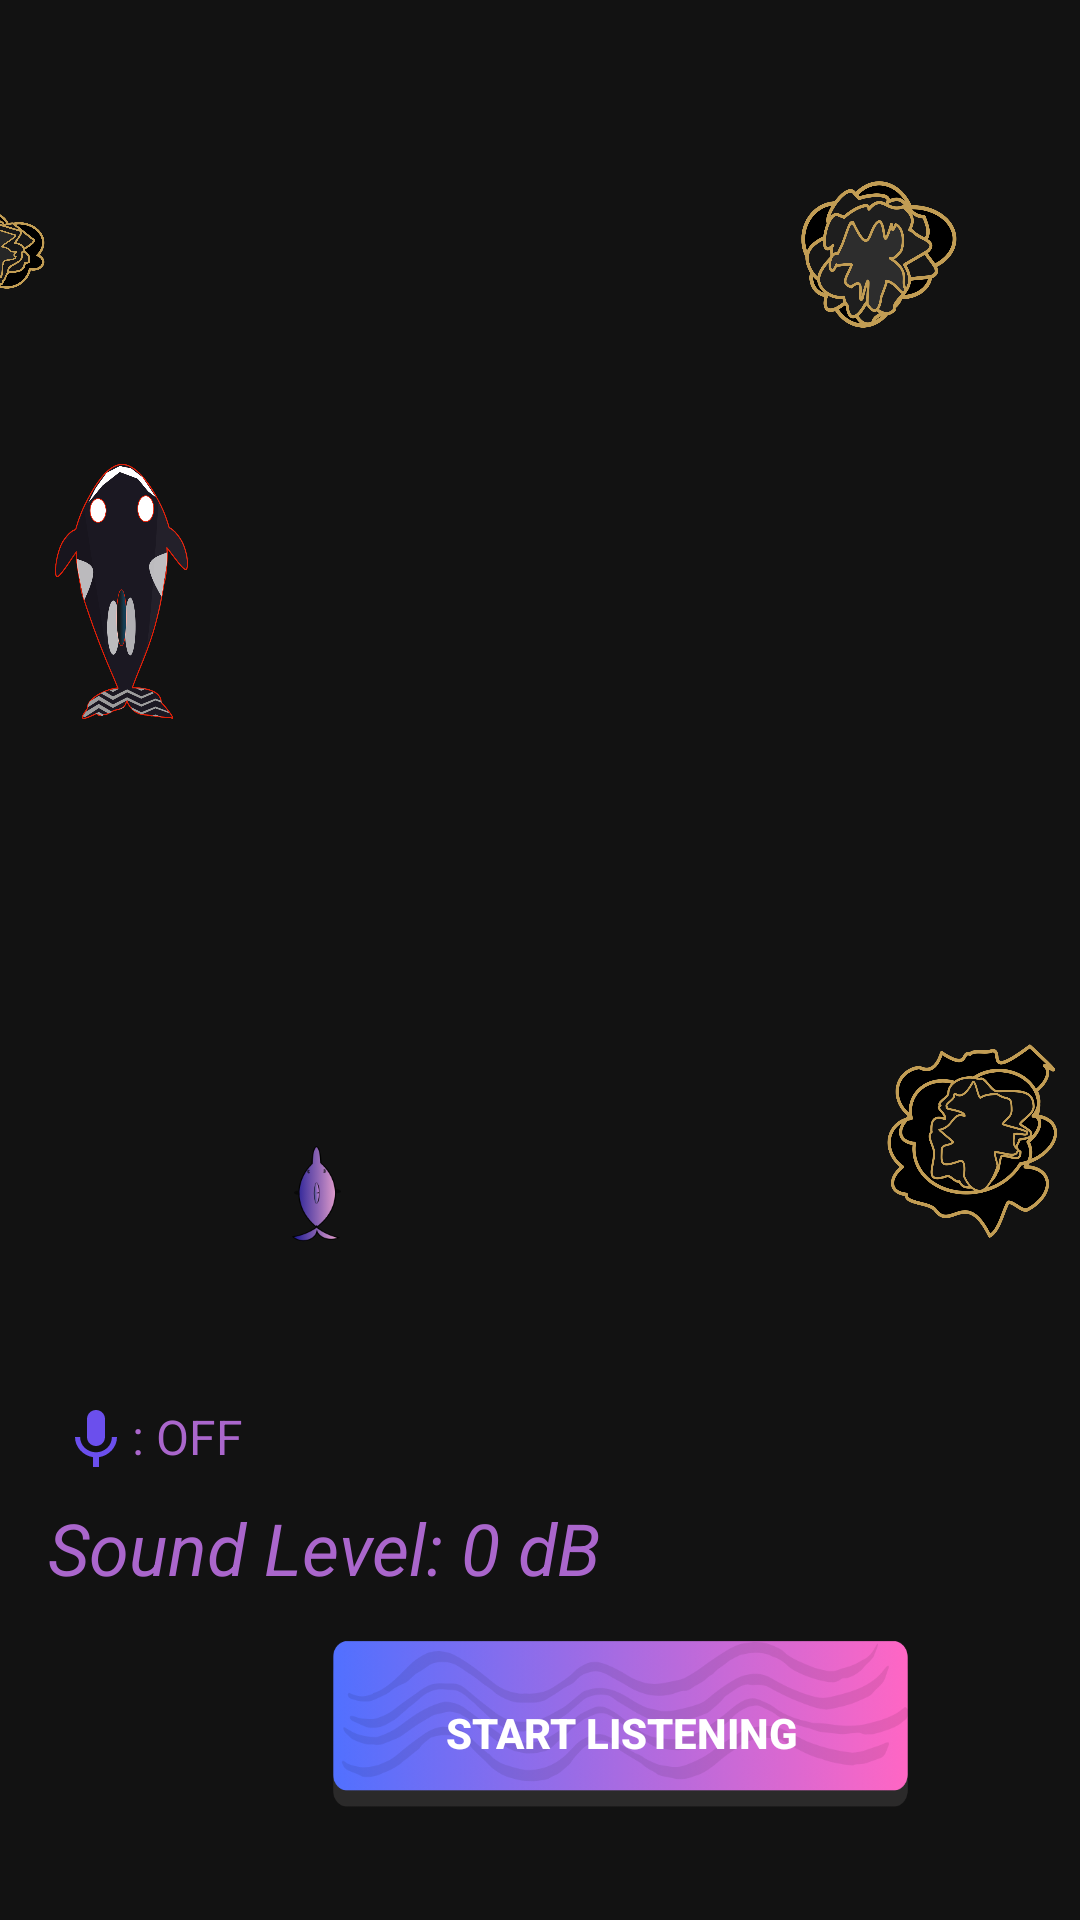

Here is an Android app screen rendered from its layout file. Give the layout XML and the strings, colors and styles it references.
<!-- AndroidManifest.xml: application theme Theme.Echolocation -->
<!-- res/layout/echosound.xml -->
<androidx.constraintlayout.widget.ConstraintLayout xmlns:android="http://schemas.android.com/apk/res/android"
    xmlns:app="http://schemas.android.com/apk/res-auto"
    xmlns:tools="http://schemas.android.com/tools"
    android:id="@+id/main"
    android:layout_width="match_parent"
    android:layout_height="match_parent"
    android:background="@drawable/bg"
    android:padding="0dp">

    <TextView
        android:id="@+id/soundLevelTextView"
        android:layout_width="wrap_content"
        android:layout_height="wrap_content"
        android:layout_marginStart="16dp"
        android:layout_marginBottom="108dp"
        android:text="Sound Level: 0 dB"
        android:textColor="@android:color/holo_purple"
        android:textSize="24sp"
        android:textStyle="italic"
        app:layout_constraintBottom_toBottomOf="parent"
        app:layout_constraintStart_toStartOf="parent" />

    <TextView
        android:id="@+id/micStatusTextView"
        android:layout_width="wrap_content"
        android:layout_height="wrap_content"
        android:layout_marginStart="20dp"
        android:layout_marginBottom="148dp"
        android:drawableStart="@drawable/baseline_mic_24"
        android:text=": OFF"
        android:textColor="@android:color/holo_purple"
        android:textSize="16sp"
        app:layout_constraintBottom_toBottomOf="parent"
        app:layout_constraintStart_toStartOf="parent" />

    <TextView
        android:id="@+id/timerTextView"
        android:layout_width="wrap_content"
        android:layout_height="wrap_content"
        android:layout_marginEnd="24dp"
        android:layout_marginBottom="692dp"
        android:text="Time: 0s"
        android:textColor="@android:color/holo_purple"
        android:textSize="16sp"
        app:layout_constraintBottom_toBottomOf="parent"
        app:layout_constraintEnd_toEndOf="parent" />

    <Button
        android:id="@+id/toggleButton"
        android:layout_width="206dp"
        android:layout_height="117dp"
        android:layout_below="@id/soundLevelTextView"
        android:layout_centerHorizontal="true"
        android:layout_marginStart="104dp"
        android:layout_marginBottom="4dp"
        android:background="@drawable/buttonbg"
        android:text="Start Listening"
        android:textStyle="bold"
        app:layout_constraintBottom_toBottomOf="parent"
        app:layout_constraintStart_toStartOf="parent" />

    <ImageView
        android:id="@+id/imageView3"
        android:layout_width="73dp"
        android:layout_height="64dp"
        android:layout_marginStart="72dp"
        android:src="@drawable/dolphin2"
        app:layout_constraintBottom_toBottomOf="parent"
        app:layout_constraintStart_toStartOf="parent"
        app:layout_constraintTop_toTopOf="parent"
        app:layout_constraintVertical_bias="0.636" />

    <ImageView
        android:id="@+id/imageView5"
        android:layout_width="53dp"
        android:layout_height="53dp"
        android:layout_marginTop="60dp"
        android:layout_marginEnd="336dp"
        android:src="@drawable/corals1"
        app:layout_constraintEnd_toEndOf="parent"
        app:layout_constraintTop_toTopOf="parent" />

    <ImageView
        android:id="@+id/imageView6"
        android:layout_width="58dp"
        android:layout_height="132dp"
        android:layout_marginTop="16dp"
        android:layout_marginEnd="40dp"
        app:layout_constraintEnd_toEndOf="parent"
        app:layout_constraintTop_toTopOf="parent"
        app:srcCompat="@drawable/corals2" />

    <ImageView
        android:id="@+id/imageView7"
        android:layout_width="66dp"
        android:layout_height="158dp"
        android:layout_marginTop="304dp"
        android:layout_marginEnd="4dp"
        app:layout_constraintEnd_toEndOf="parent"
        app:layout_constraintTop_toTopOf="parent"
        app:srcCompat="@drawable/corals3" />

    <ImageView
        android:id="@+id/imageView2"
        android:layout_width="79dp"
        android:layout_height="98dp"
        android:layout_marginTop="148dp"
        app:layout_constraintStart_toStartOf="parent"
        app:layout_constraintTop_toTopOf="parent"
        app:srcCompat="@drawable/orca" />
     

</androidx.constraintlayout.widget.ConstraintLayout>
<!-- resources referenced by this layout -->
<resources>
  <!-- drawable baseline_mic_24 (drawable) -->
  <vector xmlns:android="http://schemas.android.com/apk/res/android" android:height="24dp" android:tint="#6B4FED" android:viewportHeight="24" android:viewportWidth="24" android:width="24dp">
  
      <path android:fillColor="@android:color/white" android:pathData="M12,14c1.66,0 2.99,-1.34 2.99,-3L15,5c0,-1.66 -1.34,-3 -3,-3S9,3.34 9,5v6c0,1.66 1.34,3 3,3zM17.3,11c0,3 -2.54,5.1 -5.3,5.1S6.7,14 6.7,11L5,11c0,3.41 2.72,6.23 6,6.72L11,21h2v-3.28c3.28,-0.48 6,-3.3 6,-6.72h-1.7z"/>
  
  </vector>
  <!-- drawable buttonbg: png bitmap (drawable, 85904 bytes) -->
  <!-- drawable corals1: png bitmap (drawable, 89891 bytes) -->
  <!-- drawable corals2: png bitmap (drawable, 64913 bytes) -->
  <!-- drawable corals3: png bitmap (drawable, 71079 bytes) -->
  <!-- drawable dolphin2: png bitmap (drawable, 6063 bytes) -->
  <!-- drawable orca: png bitmap (drawable, 74440 bytes) -->
  <style name="Theme.Echolocation" parent="Theme.MaterialComponents.NoActionBar">
          
          <item name="colorPrimary">@color/purple_500</item>
          <item name="colorPrimaryVariant">@color/purple_700</item>
          <item name="colorOnPrimary">@color/white</item>
          
          <item name="colorSecondary">@color/teal_200</item>
          <item name="colorSecondaryVariant">@color/teal_700</item>
          <item name="colorOnSecondary">@color/black</item>
          
          <item name="android:statusBarColor">?attr/colorPrimaryVariant</item>
          
      </style>
  <!-- not gathered from this repository: default colours our renderer supplied (Android Studio template values) -->
  <color name="purple_500">#FF6200EE</color>
  <color name="purple_700">#FF3700B3</color>
  <color name="teal_200">#FF03DAC5</color>
  <color name="teal_700">#FF018786</color>
  <color name="black">#FF000000</color>
  <color name="white">#FFFFFFFF</color>
</resources>
